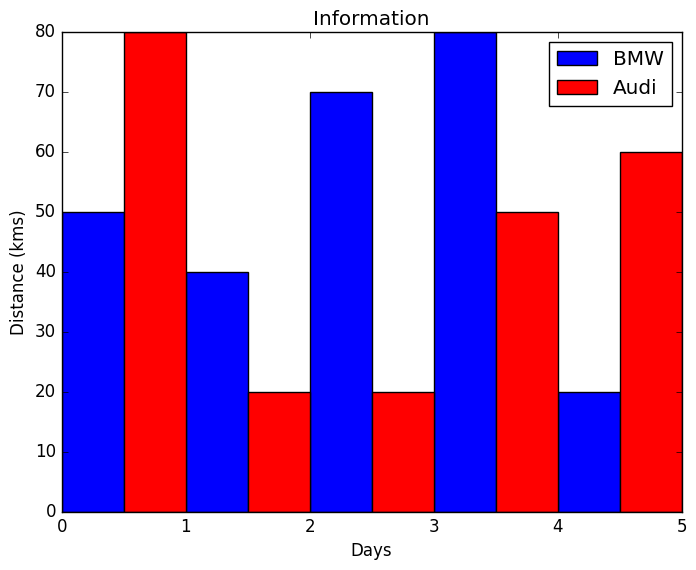

The matplotlib source for this figure: (Note: this script raises an exception after producing the figure.)
#!/usr/bin/env python

import matplotlib as mpl
mpl.use('Agg')

import matplotlib.pyplot as plt

plt.style.use('classic')
fig = plt.figure()

plt.bar([0.25,1.25,2.25,3.25,4.25],[50,40,70,80,20],label="BMW",width=.5)               ## Default color blue?
plt.bar([.75,1.75,2.75,3.75,4.75],[80,20,20,50,60],label="Audi", color='r',width=.5)
plt.legend()
plt.xlabel('Days')
plt.ylabel('Distance (kms)')
plt.title('Information')

fig.savefig('/home/<user>/bar001.png')
